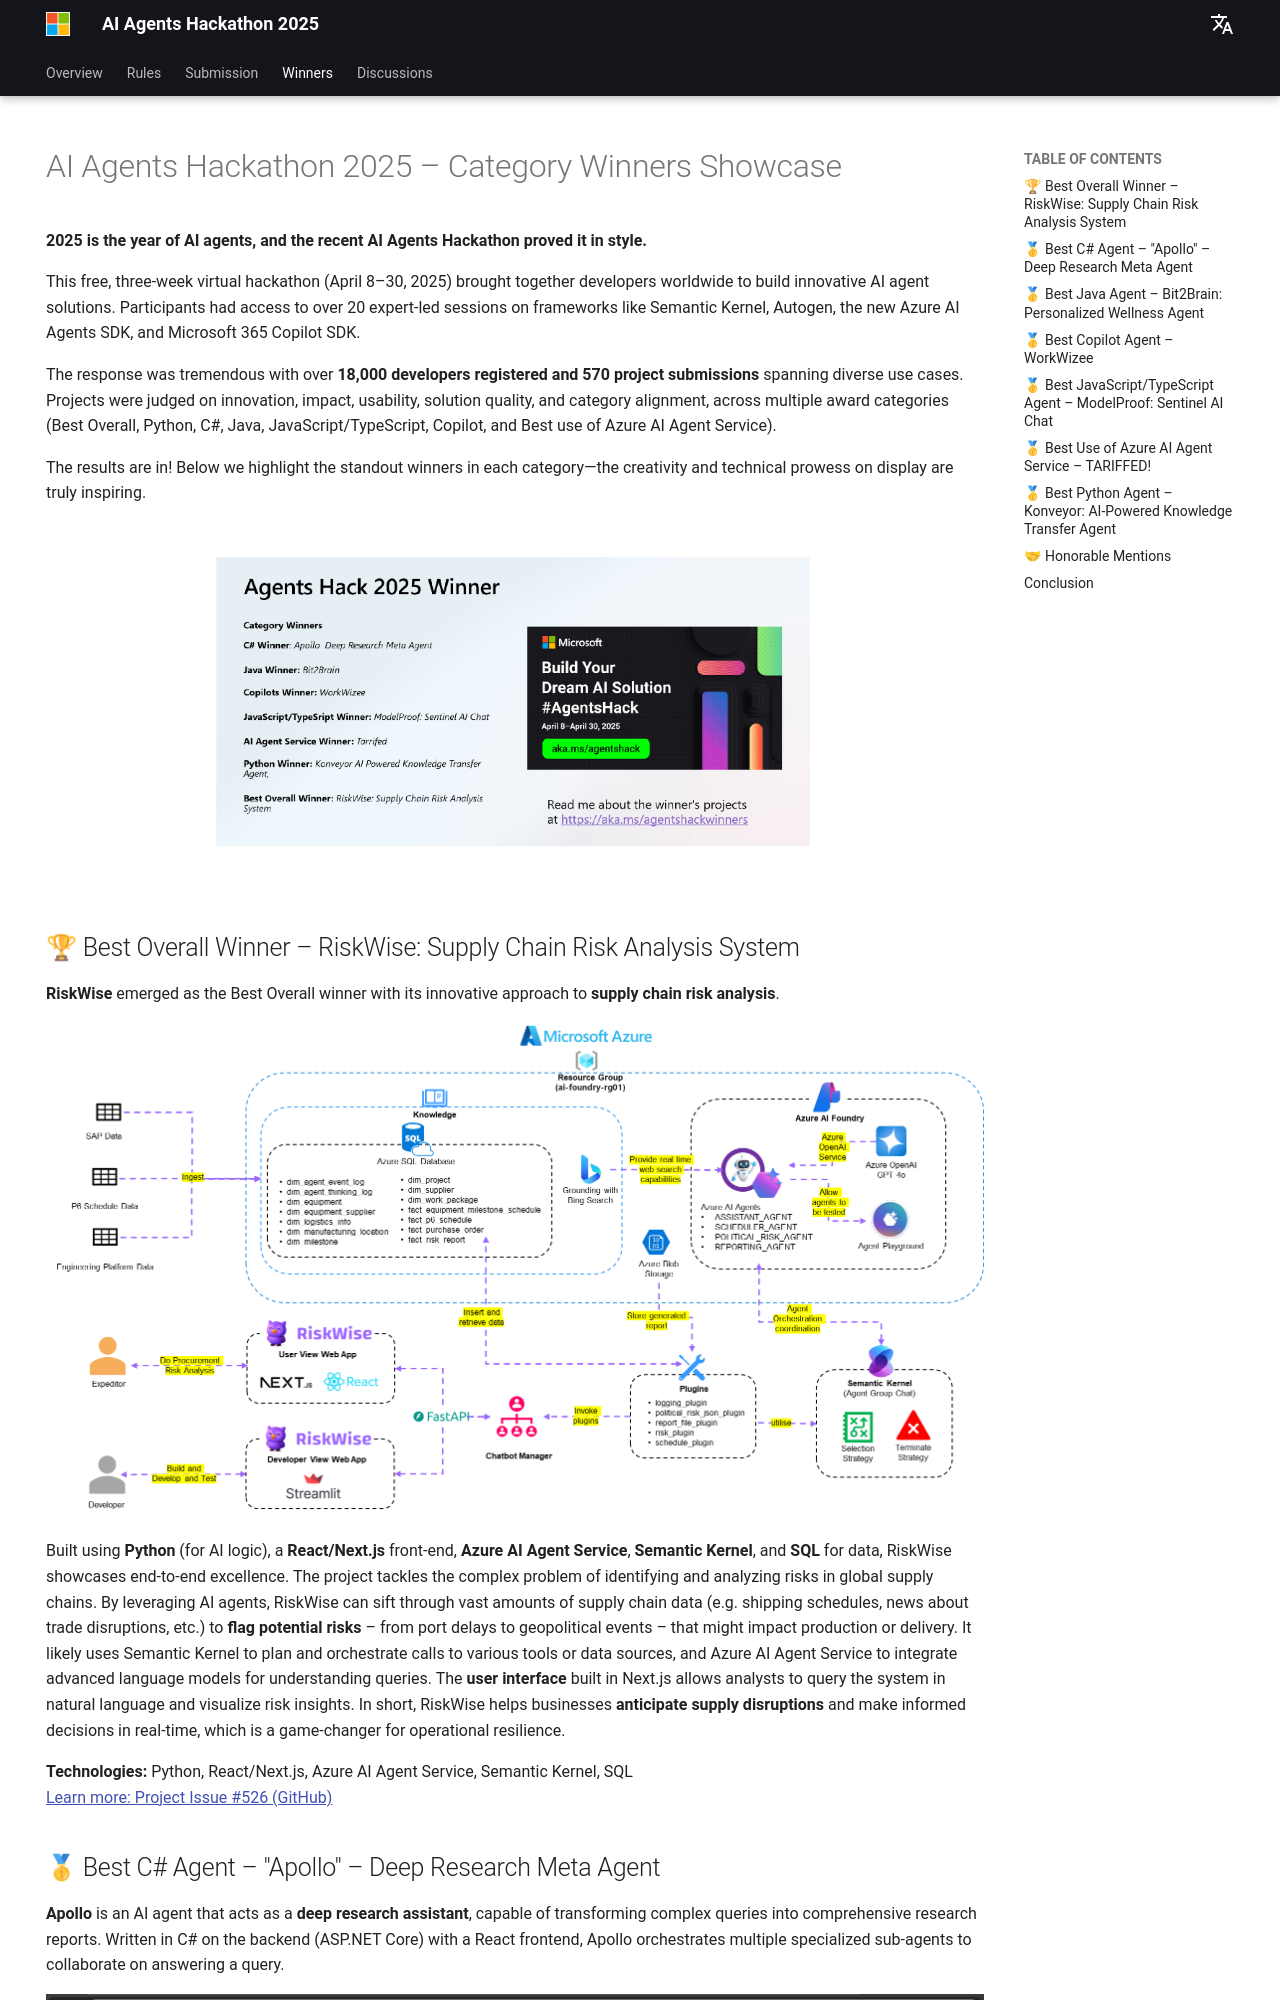

repository: microsoft/AI_Agents_Hackathon · page: winners/index.html · generator: mkdocs

---
hide:
  - navigation
---

# AI Agents Hackathon 2025 – Category Winners Showcase

**2025 is the year of AI agents, and the recent AI Agents Hackathon proved it in style.**

This free, three-week virtual hackathon (April 8–30, 2025) brought together developers worldwide to build innovative AI agent solutions. Participants had access to over 20 expert-led sessions on frameworks like Semantic Kernel, Autogen, the new Azure AI Agents SDK, and Microsoft 365 Copilot SDK.

The response was tremendous with over **18,000 developers registered and 570 project submissions** spanning diverse use cases. Projects were judged on innovation, impact, usability, solution quality, and category alignment, across multiple award categories (Best Overall, Python, C#, Java, JavaScript/TypeScript, Copilot, and Best use of Azure AI Agent Service).

The results are in! Below we highlight the standout winners in each category—the creativity and technical prowess on display are truly inspiring.

![Winners AI Agents Hackathon 2025](./media/winners/WINNERS.png)

## 🏆 Best Overall Winner – RiskWise: Supply Chain Risk Analysis System

**RiskWise** emerged as the Best Overall winner with its innovative approach to **supply chain risk analysis**.

![Riskwise](./media/winners/RISKWISE.png)

Built using **Python** (for AI logic), a **React/Next.js** front-end, **Azure AI Agent Service**, **Semantic Kernel**, and **SQL** for data, RiskWise showcases end-to-end excellence. The project tackles the complex problem of identifying and analyzing risks in global supply chains. By leveraging AI agents, RiskWise can sift through vast amounts of supply chain data (e.g. shipping schedules, news about trade disruptions, etc.) to **flag potential risks** – from port delays to geopolitical events – that might impact production or delivery. It likely uses Semantic Kernel to plan and orchestrate calls to various tools or data sources, and Azure AI Agent Service to integrate advanced language models for understanding queries. The **user interface** built in Next.js allows analysts to query the system in natural language and visualize risk insights. In short, RiskWise helps businesses **anticipate supply disruptions** and make informed decisions in real-time, which is a game-changer for operational resilience.

**Technologies:** Python, React/Next.js, Azure AI Agent Service, Semantic Kernel, SQL  
[Learn more: Project Issue #526 (GitHub)](https://github.com/microsoft/AI_Agents_Hackathon/issues/526)
